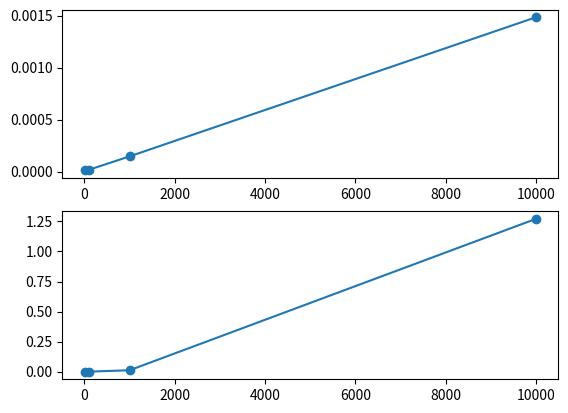

This chart was generated by the following Python code:
import random
import time
import matplotlib.pyplot as plt

def insertionSort(list_of_numbers):
   for i in range(1,len(list_of_numbers)):

     currentvalue = list_of_numbers[i]
     position = i

     while position > 0 and list_of_numbers[position-1] > currentvalue:
         list_of_numbers[position] = list_of_numbers[position-1]
         position = position-1

     list_of_numbers[position] = currentvalue

test_list1 = random.sample(range(1, 100), 10)
test_list2 = random.sample(range(1, 1000), 100)
test_list3 = random.sample(range(1, 10000), 1000)
test_list4 = random.sample(range(1, 100000), 10000)
list_of_tests = [test_list1, test_list2, test_list3, test_list4]
size = [10, 100, 1000, 10000]
sizesq = [x for x in size]
insertion_time_taken = []

for each_list in list_of_tests:
    start = time.time()
    insertionSort(each_list)
    print(each_list)
    end = time.time()
    insertion_time_taken.append(end - start)
    print (insertion_time_taken)

test_list5 = random.sample(range(1, 100), 10)
test_list6 = random.sample(range(1, 1000), 100)
test_list7 = random.sample(range(1, 10000), 1000)
test_list8 = random.sample(range(1, 100000), 10000)
list_of_tests = [test_list5, test_list6, test_list7, test_list8]
size_linearlog = [x for x in size]
python_time_taken = []

for each_list in list_of_tests:
    start = time.time()
    each_list.sort()
    print(each_list)
    end = time.time()
    python_time_taken.append(end - start)
    print (python_time_taken)

plt.subplot(2,1,1)
plt.plot (size_linearlog, python_time_taken, 'o-')
plt.subplot(2,1,2)
plt.plot (sizesq, insertion_time_taken, 'o-')
plt.show()
